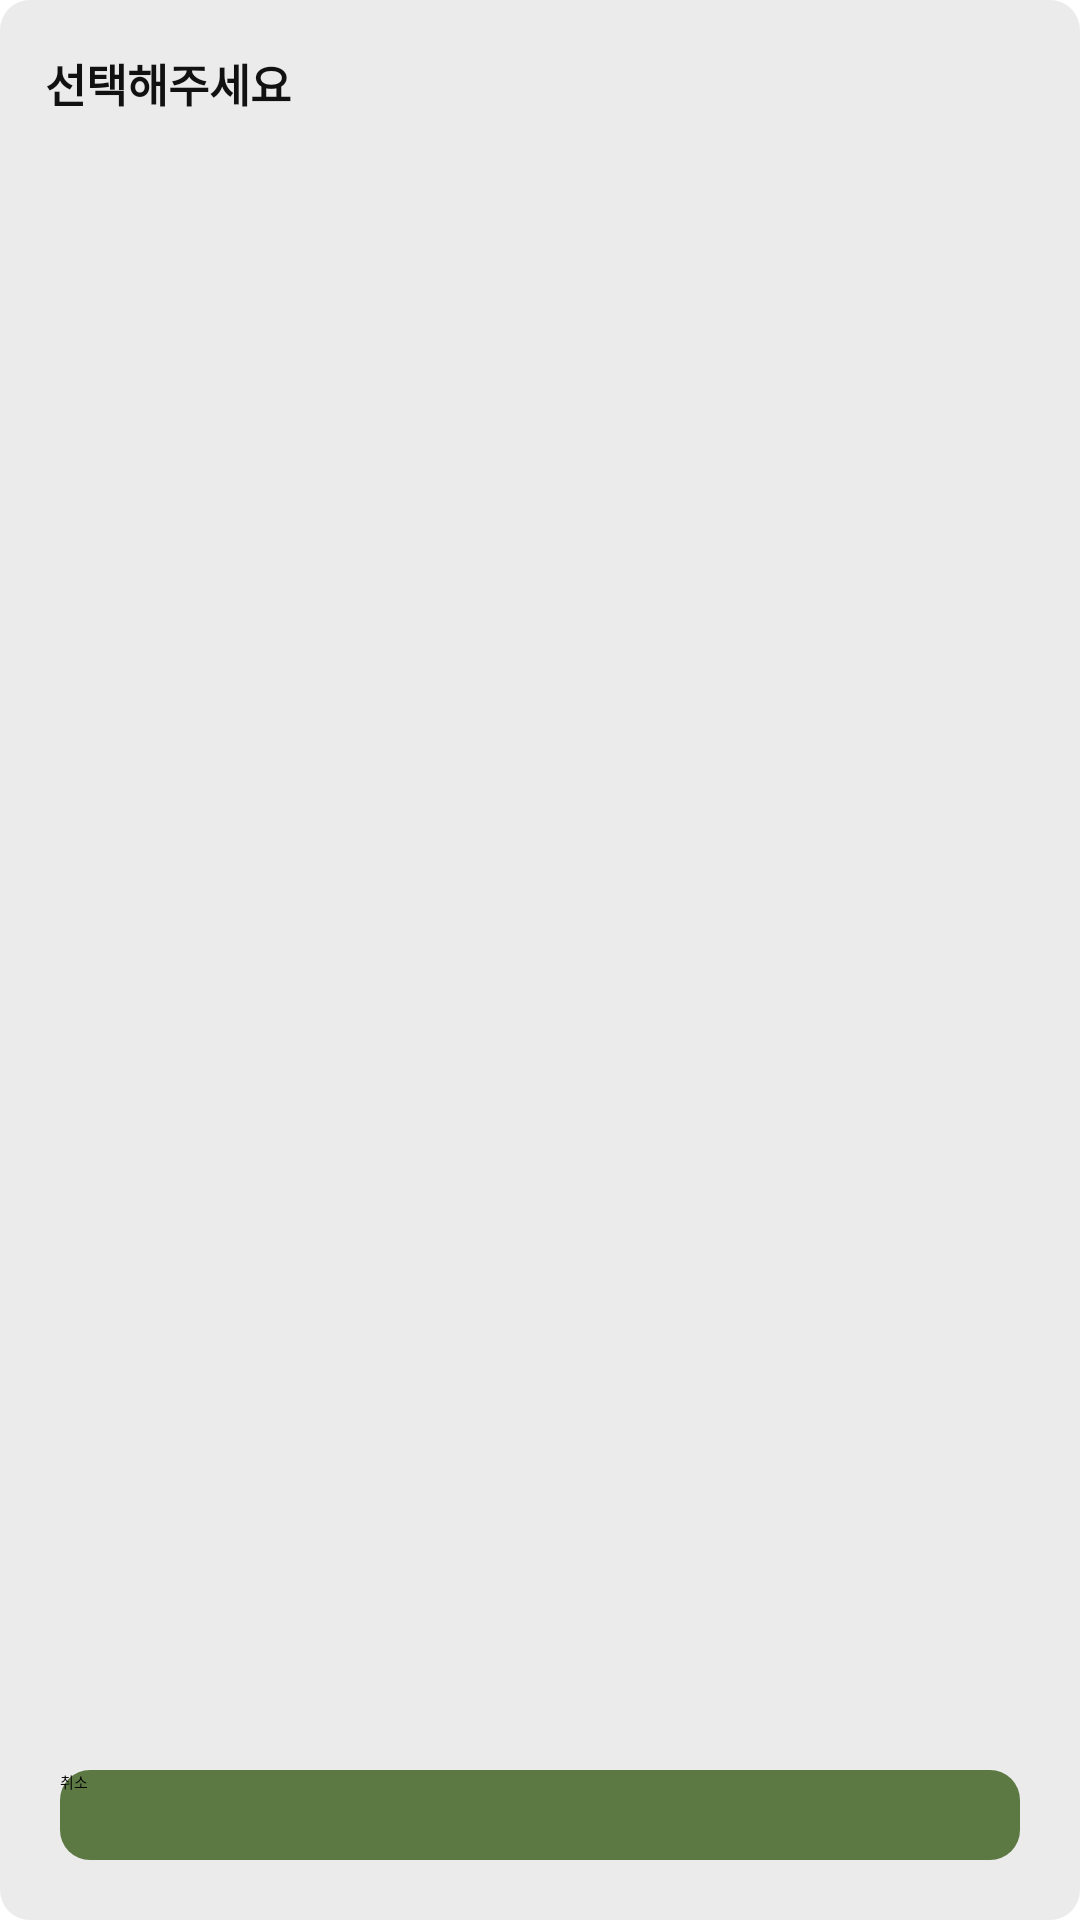

The Android layout XML behind this screen, and the referenced resources:
<!-- AndroidManifest.xml: application theme Theme.CostInHand -->
<!-- res/layout/dialog_custom_list.xml -->
<?xml version="1.0" encoding="utf-8"?>
<LinearLayout
    xmlns:android="http://schemas.android.com/apk/res/android"
    android:layout_width="322dp"
    android:layout_height="400dp"
    android:background="@drawable/linearlayout_round_gray"
    android:orientation="vertical"
    android:padding="15dp">
    <LinearLayout
        android:layout_width="match_parent"
        android:layout_height="wrap_content"
        android:orientation="horizontal">
        <TextView
            android:layout_width="wrap_content"
            android:layout_height="wrap_content"
            android:text=""
            android:textColor="@color/green"
            android:textSize="18sp"
            android:textStyle="bold"
            android:layout_marginBottom="20dp"
            android:id="@+id/customListDlg_company_name"/>

        <TextView
            android:layout_width="wrap_content"
            android:layout_height="wrap_content"
            android:text="선택해주세요"
            android:textColor="@color/title"
            android:textSize="15sp"
            android:textStyle="bold"
            android:layout_marginBottom="20dp"
            android:id="@+id/customListDlg_sentence"/>

    </LinearLayout>
    <ListView
        android:id="@+id/select_dialog_listview"
        android:layout_width="match_parent"
        android:layout_height="0dp"
        android:layout_weight="1"
        android:divider="@color/green"
        android:dividerHeight="0.5dp" />

    <LinearLayout
        android:layout_marginTop="20dp"
        android:layout_width="match_parent"
        android:layout_height="40dp"
        android:orientation="horizontal">
        <androidx.appcompat.widget.AppCompatButton
            android:layout_width="0dp"
            android:layout_weight="1"
            android:layout_height="match_parent"
            android:id="@+id/btnCancle"
            android:background="@drawable/buttonshape"
            android:text="취소"
            android:layout_margin="5dp"/>








    </LinearLayout>
</LinearLayout>
<!-- resources referenced by this layout -->
<resources>
  <color name="green">#FF5C7944</color>
  <color name="title">#FF111111 </color>
  <!-- drawable buttonshape (drawable) -->
  <?xml version="1.0" encoding="utf-8"?>
  <shape xmlns:android="http://schemas.android.com/apk/res/android">
      <corners
          android:radius="10dp"/>
      <solid
          android:color="@color/green"></solid>
      <size
          android:width="150dp"
          android:height="40dp"></size>
  </shape>
  <!-- drawable linearlayout_round_gray (drawable) -->
  <?xml version="1.0" encoding="UTF-8"?>
  <shape xmlns:android="http://schemas.android.com/apk/res/android">
      <solid android:color="@color/lightGray"/>
      <corners android:radius="10dp"/>
      <padding
          android:left="0dp"
          android:top="0dp"
          android:right="0dp"
          android:bottom="0dp" />
  </shape>
  <style name="Theme.CostInHand" parent="Theme.AppCompat.NoActionBar">
          
          <item name="colorPrimary">@color/green</item>
          <item name="colorPrimaryVariant">@color/LightGreen</item>
          <item name="colorOnPrimary">@color/black</item>
          
          <item name="colorSecondary">@color/yellow</item>
          <item name="colorSecondaryVariant">@color/orange</item>
          <item name="colorOnSecondary">@color/black</item>
          
          <item name="android:statusBarColor" tools:targetApi="l">?attr/colorPrimaryVariant</item>
          
          <item name="android:spinnerItemStyle">@style/SpinnerItem</item>
      </style>
  <color name="lightGray">#FFEBEBEB</color>
  <color name="LightGreen">#FFBFD86E</color>
  <color name="black">#FF000000</color>
  <color name="yellow">#FFFCC25F</color>
  <color name="orange">#FFED7631</color>
  <style name="SpinnerItem" parent="@android:style/Widget.TextView.SpinnerItem">
          <item name="android:textColor">@color/title</item>
      </style>
</resources>
